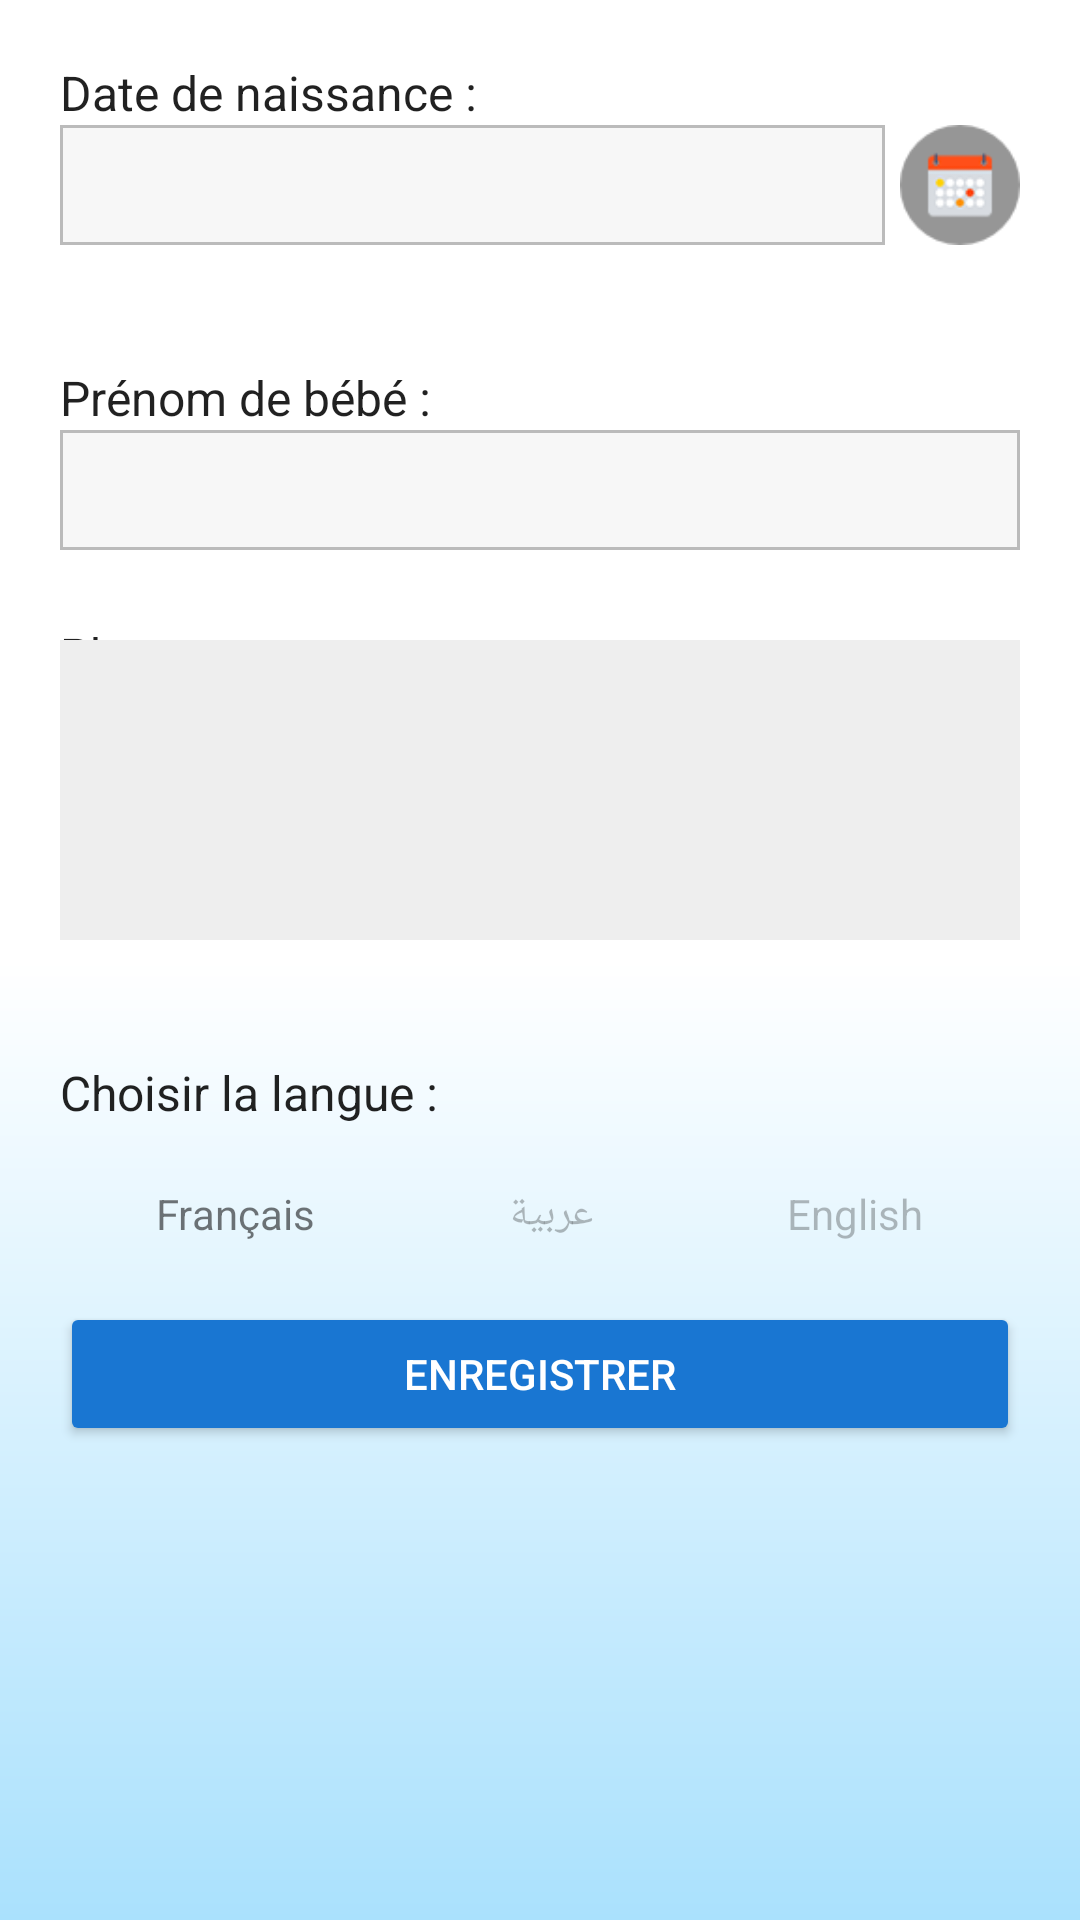

Write the Android layout XML for this screen, with the resource values it uses.
<!-- AndroidManifest.xml: application theme AppTheme -->
<!-- res/layout/fragment_setting.xml -->
<FrameLayout xmlns:android="http://schemas.android.com/apk/res/android"
    xmlns:app="http://schemas.android.com/apk/res-auto"
    xmlns:tools="http://schemas.android.com/tools"
    android:layout_width="match_parent"
    android:layout_height="match_parent"
    android:background="@drawable/bg_graph">


    <ScrollView
        android:layout_width="match_parent"
        android:layout_height="match_parent">

        <LinearLayout
            android:layout_width="match_parent"
            android:layout_height="wrap_content"
            android:orientation="vertical"
            android:padding="20dp">

            <LinearLayout
                android:orientation="vertical"
                android:layout_width="match_parent"
                android:layout_height="match_parent">

                <TextView
                    android:text="@string/setting_dob"
                    android:layout_width="match_parent"
                    android:layout_height="wrap_content"
                    android:id="@+id/textView6"
                    android:textAppearance="@style/TextAppearance.AppCompat.Body1"
                    android:textSize="16sp" />

                <LinearLayout
                    android:orientation="horizontal"
                    android:layout_width="match_parent"
                    android:layout_height="match_parent">

                    <EditText
                        android:layout_width="match_parent"
                        android:layout_height="wrap_content"
                        android:background="@drawable/inputdesign"
                        android:minHeight="40dp"
                        android:ems="10"
                        android:id="@+id/editTextDob"
                        android:layout_weight="1"
                        android:enabled="true"
                        android:clickable="false"
                        android:cursorVisible="false"
                        android:focusable="false"
                        android:focusableInTouchMode="false"
                        android:inputType="date" />

                    <ImageButton
                        android:id="@+id/imageButtonDoB"
                        android:layout_height="40dp"
                        android:background="@drawable/calendar"
                        android:layout_width="40dp"
                        android:layout_marginLeft="5dp" />
                </LinearLayout>

                <Space
                    android:layout_width="match_parent"
                    android:layout_height="40dp" />

                <TextView
                    android:text="@string/setting_prenom"
                    android:layout_width="match_parent"
                    android:layout_height="wrap_content"
                    android:id="@+id/textView4"
                    android:textAppearance="@style/TextAppearance.AppCompat.Body1"
                    android:textSize="16sp" />

                <EditText
                    android:layout_width="match_parent"
                    android:layout_height="wrap_content"
                    android:inputType="textPersonName"
                    android:background="@drawable/inputdesign"
                    android:minHeight="40dp"
                    android:ems="10"
                    android:id="@+id/editTextName" />

                <Space
                    android:layout_width="match_parent"
                    android:layout_height="24dp" />

                <LinearLayout
                    android:orientation="horizontal"
                    android:layout_width="match_parent"
                    android:layout_height="match_parent">

                    <TextView
                        android:text="@string/setting_img"
                        android:layout_width="wrap_content"
                        android:layout_height="match_parent"
                        android:id="@+id/textView7"
                        android:textAppearance="@style/TextAppearance.AppCompat.Body1"
                        android:textSize="16sp"
                        android:layout_weight="1"
                        android:gravity="center_vertical" />

                    <ImageButton
                        android:layout_width="wrap_content"
                        android:layout_height="wrap_content"
                        app:srcCompat="@drawable/ic_camera_alt_black_24dp"
                        android:id="@+id/imButton"
                        android:layout_weight="0"
                        android:background="@android:color/transparent"
                        android:padding="3dp" />
                </LinearLayout>


                <ImageView
                    android:layout_width="match_parent"
                    android:layout_height="100dp"
                    app:srcCompat="@drawable/placeholder_baby"
                    android:id="@+id/imView"
                    android:background="#ddd"
                    android:alpha=".5" />

                <Space
                    android:layout_width="match_parent"
                    android:layout_height="40dp" />
                <TextView
                    android:text="@string/setting_lang"
                    android:layout_width="match_parent"
                    android:layout_height="wrap_content"
                    android:id="@+id/textView5"
                    android:textAppearance="@style/TextAppearance.AppCompat.Body1"
                    android:textSize="16sp" />

                <LinearLayout
                    android:orientation="horizontal"
                    android:layout_width="match_parent"
                    android:layout_height="wrap_content" >

                    <LinearLayout
                        android:id="@+id/btn_fr"
                        android:layout_width="wrap_content"
                        android:layout_height="wrap_content"
                        android:layout_weight="1"
                        android:alpha="1"
                        android:orientation="vertical"
                        android:padding="20dp">

                        <ImageView
                            android:id="@+id/imageFr"
                            android:layout_width="wrap_content"
                            android:layout_height="wrap_content"
                            android:layout_gravity="center"
                            android:src="@drawable/france" />

                        <TextView
                            android:id="@+id/textFr"
                            android:layout_width="wrap_content"
                            android:layout_height="wrap_content"
                            android:layout_gravity="center"
                            android:text="Français"
                            android:textAppearance="?android:attr/textAppearanceSmall" />
                    </LinearLayout>

                    <LinearLayout
                        android:id="@+id/btn_ar"
                        android:orientation="vertical"
                        android:layout_width="wrap_content"
                        android:layout_height="wrap_content"
                        android:padding="20dp"
                        android:layout_weight="1"
                        android:alpha="0.5">

                        <ImageView
                            android:layout_width="wrap_content"
                            android:layout_height="wrap_content"
                            android:src="@drawable/morocco"
                            android:id="@+id/imageAr"
                            android:layout_gravity="center" />

                        <TextView
                            android:layout_width="wrap_content"
                            android:layout_height="wrap_content"
                            android:textAppearance="?android:attr/textAppearanceSmall"
                            android:text="عربية"
                            android:id="@+id/textAr"
                            android:layout_gravity="center" />
                    </LinearLayout>

                    <LinearLayout
                        android:id="@+id/btn_usa"
                        android:orientation="vertical"
                        android:layout_width="wrap_content"
                        android:layout_height="wrap_content"
                        android:layout_weight="1"
                        android:padding="20dp"
                        android:alpha="0.5">

                        <ImageView
                            android:layout_width="wrap_content"
                            android:layout_height="wrap_content"
                            android:src="@drawable/unitedkingdom"
                            android:id="@+id/imageUs"
                            android:layout_gravity="center" />

                        <TextView
                            android:layout_width="wrap_content"
                            android:layout_height="wrap_content"
                            android:textAppearance="?android:attr/textAppearanceSmall"
                            android:text="English"
                            android:id="@+id/textUs"
                            android:layout_gravity="center" />
                    </LinearLayout>

                </LinearLayout>

            1</LinearLayout>

            <Button
                android:text="@string/setting_save"
                android:layout_width="match_parent"
                android:layout_height="wrap_content"
                android:theme="@style/MyButton"
                android:textColor="#fff"
                android:id="@+id/buttonSave" />

        </LinearLayout>
    </ScrollView>

</FrameLayout>
<!-- resources referenced by this layout -->
<resources>
  <!-- drawable bg_graph (drawable) -->
  <?xml version="1.0" encoding="utf-8"?>
  <shape xmlns:android="http://schemas.android.com/apk/res/android"
      android:shape="rectangle">
      <gradient
          android:angle="90"
          android:startColor="#aae1fd"
          android:centerColor="#ffffff"
          android:endColor="#ffffff"
          android:type="linear"/>
  </shape>
  <!-- drawable calendar: png bitmap (drawable, 17107 bytes) -->
  <!-- drawable ic_camera_alt_black_24dp: png bitmap (drawable-hdpi, 18049 bytes) -->
  <!-- drawable inputdesign (drawable) -->
  <?xml version="1.0" encoding="utf-8"?>
  <selector xmlns:android="http://schemas.android.com/apk/res/android">
      <item
          android:state_pressed="true"
          android:state_enabled="true"
          android:drawable="@drawable/inputdesign_focused" />
      <item
          android:state_focused="true"
          android:state_enabled="true"
          android:drawable="@drawable/inputdesign_focused" />
      <item
          android:state_enabled="true"
          android:drawable="@drawable/inputdesign_normal" />
      <item android:state_enabled="false" android:drawable="@drawable/inputdesign_normal" android:color="#b10000" />
  </selector>
  <!-- drawable placeholder_baby: jpg bitmap (drawable, 134462 bytes) -->
  <string name="setting_dob">Date de naissance :</string>
  <string name="setting_img">Photo :</string>
  <string name="setting_lang">Choisir la langue :</string>
  <string name="setting_prenom">Prénom de bébé :</string>
  <string name="setting_save">Enregistrer</string>
  <style name="MyButton" parent="Theme.AppCompat.Light">
          <item name="colorControlHighlight">@color/colorPrimary</item>
          <item name="colorButtonNormal">@color/colorPrimaryDark</item>
      </style>
  <style name="AppTheme" parent="Theme.AppCompat.Light.DarkActionBar">
          
          <item name="colorPrimary">@color/colorPrimary</item>
          <item name="colorPrimaryDark">@color/colorPrimaryDark</item>
          <item name="colorAccent">@color/colorAccent</item>
          <item name="windowActionBar">false</item>
          <item name="windowNoTitle">true</item>
      </style>
  <!-- drawable inputdesign_focused (drawable) -->
  <?xml version="1.0" encoding="utf-8"?>
  <shape xmlns:android="http://schemas.android.com/apk/res/android">
      <solid android:color="#eee"/>
      <stroke android:width="1dp" android:color="@color/colorPrimaryDark" />
  </shape>
  <!-- drawable inputdesign_normal (drawable) -->
  <?xml version="1.0" encoding="utf-8"?>
  <shape xmlns:android="http://schemas.android.com/apk/res/android">
      <solid android:color="#f7f7f7"/>
      <stroke android:width="1dp" android:color="#bbb" />
  </shape>
  <color name="colorPrimary">#2196f3</color>
  <color name="colorPrimaryDark">#1976d2</color>
  <color name="colorAccent">#ffb300</color>
</resources>
